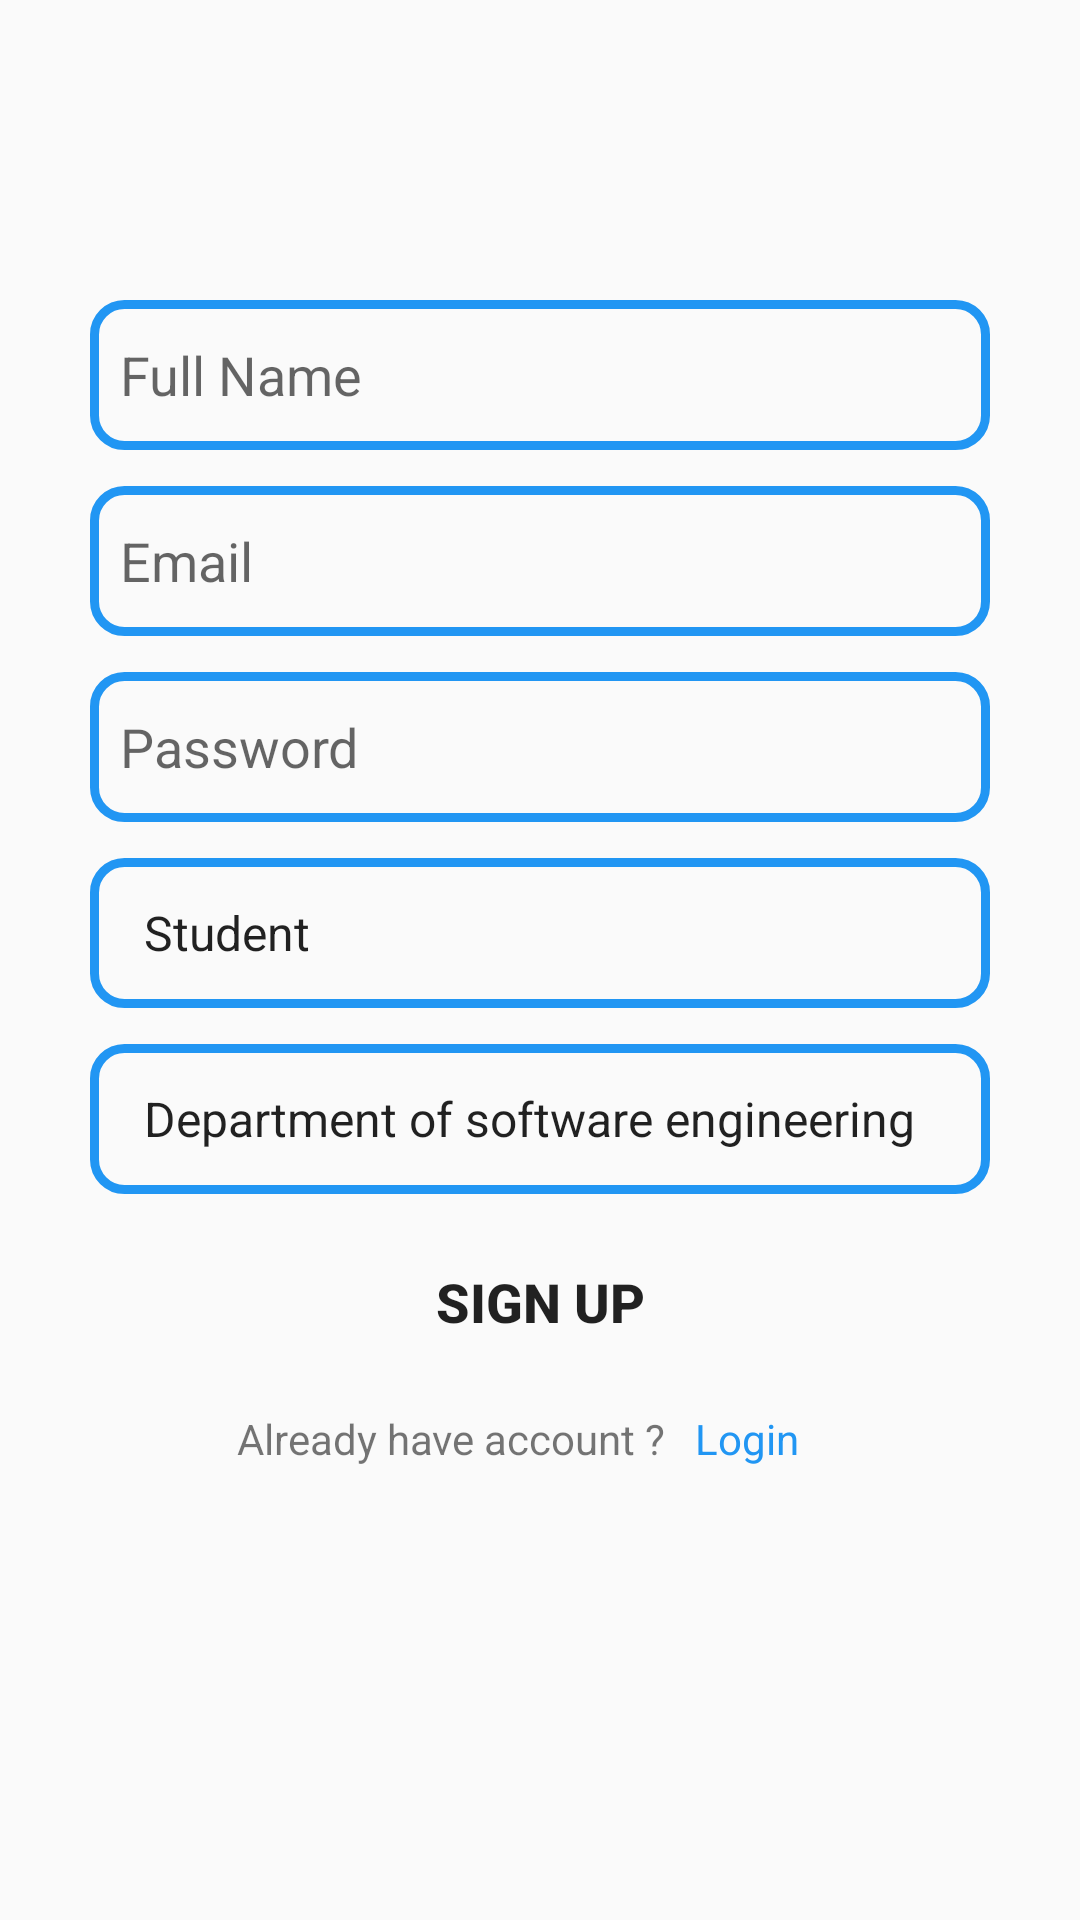

Reconstruct the res/layout file that produces this screen, plus the resources it refers to.
<!-- AndroidManifest.xml: application theme Theme.StudLib -->
<!-- res/layout/activity_sign_up.xml -->
<?xml version="1.0" encoding="utf-8"?>
<RelativeLayout xmlns:android="http://schemas.android.com/apk/res/android"
    xmlns:app="http://schemas.android.com/apk/res-auto"
    xmlns:tools="http://schemas.android.com/tools"
    android:layout_width="match_parent"
    android:layout_height="wrap_content"
    tools:context=".LoginActivity">

    <EditText

        android:id="@+id/name"
        android:layout_width="match_parent"
        android:layout_height="50dp"
        android:layout_marginTop="100dp"
        android:layout_marginLeft="30dp"
        android:layout_marginRight="30dp"
        android:background="@drawable/edt_background"
        android:hint="@string/name"
        android:importantForAutofill="no"
        android:inputType="textWebEmailAddress"
        android:paddingStart="@dimen/pading_start_input"
        tools:ignore="RtlSymmetry" />

    <EditText

        android:id="@+id/email"
        android:layout_width="match_parent"
        android:layout_height="50dp"
        android:layout_below="@+id/name"
        android:layout_marginTop="@dimen/margin_top_input"
        android:layout_marginLeft="30dp"
        android:layout_marginRight="30dp"
        android:background="@drawable/edt_background"
        android:hint="@string/email"
        android:importantForAutofill="no"
        android:inputType="textWebEmailAddress"
        android:paddingStart="@dimen/pading_start_input"
        tools:ignore="RtlSymmetry" />

    <EditText
        android:id="@+id/password"
        android:layout_width="match_parent"
        android:layout_height="50dp"
        android:layout_marginTop="@dimen/margin_top_input"
        android:layout_below="@+id/email"
        android:hint="@string/password"
        android:background="@drawable/edt_background"
        android:layout_marginLeft="30dp"
        android:layout_marginRight="30dp"
        android:paddingStart="@dimen/pading_start_input"
        android:importantForAutofill="no"
        android:inputType="textPassword"
        tools:ignore="RtlSymmetry" />

    <Spinner
        android:id="@+id/users_spinner"
        android:entries="@array/users_type"
        android:spinnerMode="dropdown"
        android:layout_width="match_parent"
        android:layout_marginTop="@dimen/margin_top_input"
        android:layout_height="50dp"
        android:layout_below="@+id/password"
        android:background="@drawable/edt_background"
        android:layout_marginLeft="30dp"
        android:layout_marginRight="30dp"
        android:paddingStart="@dimen/pading_start_input"/>

    <Spinner
        android:id="@+id/department_spinner"
        android:entries="@array/departments"
        android:spinnerMode="dropdown"
        android:layout_width="match_parent"
        android:layout_marginTop="@dimen/margin_top_input"
        android:layout_height="50dp"
        android:layout_below="@+id/users_spinner"
        android:background="@drawable/edt_background"
        android:layout_marginLeft="30dp"
        android:layout_marginRight="30dp"
        android:paddingStart="@dimen/pading_start_input"/>

    <Button
        android:id="@+id/btn_sign_un"
        android:layout_width="match_parent"
        android:layout_height="wrap_content"
        android:layout_below="@+id/department_spinner"
        android:layout_marginLeft="30dp"
        android:layout_marginTop="@dimen/margin_top_input"
        android:layout_marginRight="30dp"
        android:background="@drawable/btn_background"
        android:text="@string/sign_up"
        android:textSize="18sp"
        android:textStyle="bold" />

    <LinearLayout
        android:layout_width="match_parent"
        android:layout_height="wrap_content"
        android:layout_marginTop="@dimen/margin_top_input"
        android:layout_below="@+id/btn_sign_un">


        <TextView
            android:id="@+id/title_name"
            android:layout_width="fill_parent"
            android:layout_height="wrap_content"
            android:layout_weight="0.5"
            android:gravity="end"
            android:textSize="@dimen/txt_size"
            android:text="@string/sign_txt_preview" />

        <TextView
            android:id="@+id/guest_login"
            android:layout_width="fill_parent"
            android:layout_height="wrap_content"
            android:layout_marginStart="10dp"
            android:layout_weight="0.8"
            android:gravity="start"
            android:text="@string/log_in"
            android:textColor="@color/blue"
            android:textSize="@dimen/txt_size" />
    </LinearLayout>


</RelativeLayout>
<!-- resources referenced by this layout -->
<resources>
  <string-array name="departments">
          <item>Department of software engineering</item>
          <item>Department of computer systems and networks</item>
          <item>Department of automation and computer-integrated technologies</item>
      </string-array>
  <string-array name="users_type">
          <item>Student</item>
          <item>Teacher</item>
      </string-array>
  <color name="blue">#2196F3</color>
  <dimen name="margin_top_input">12dp</dimen>
  <dimen name="pading_start_input">10dp</dimen>
  <dimen name="txt_size">14sp</dimen>
  <!-- drawable edt_background (drawable) -->
  <?xml version="1.0" encoding="utf-8"?>
  <shape xmlns:android="http://schemas.android.com/apk/res/android">
      <corners android:radius="10dp" />
      <stroke android:color="@color/blue" android:width="3dp"/>
  </shape>
  <string name="email">Email</string>
  <string name="log_in">Login</string>
  <string name="name">Full Name</string>
  <string name="password">Password</string>
  <string name="sign_txt_preview">Already have account ?</string>
  <string name="sign_up">Sign up</string>
  <style name="Theme.StudLib" parent="Theme.AppCompat.Light">
          
          <item name="colorPrimary">@color/blue</item>
          <item name="colorPrimaryVariant">@color/purple_700</item>
          <item name="colorOnPrimary">@color/white</item>
          
          <item name="colorSecondary">@color/teal_200</item>
          <item name="colorSecondaryVariant">@color/teal_700</item>
          <item name="colorOnSecondary">@color/black</item>
          
          <item name="android:statusBarColor" tools:targetApi="l">?attr/colorPrimaryVariant</item>
          
      </style>
  <color name="purple_700">#FF3700B3</color>
  <color name="white">#FFFFFFFF</color>
  <color name="teal_200">#FF03DAC5</color>
  <color name="teal_700">#FF018786</color>
  <color name="black">#FF000000</color>
</resources>
